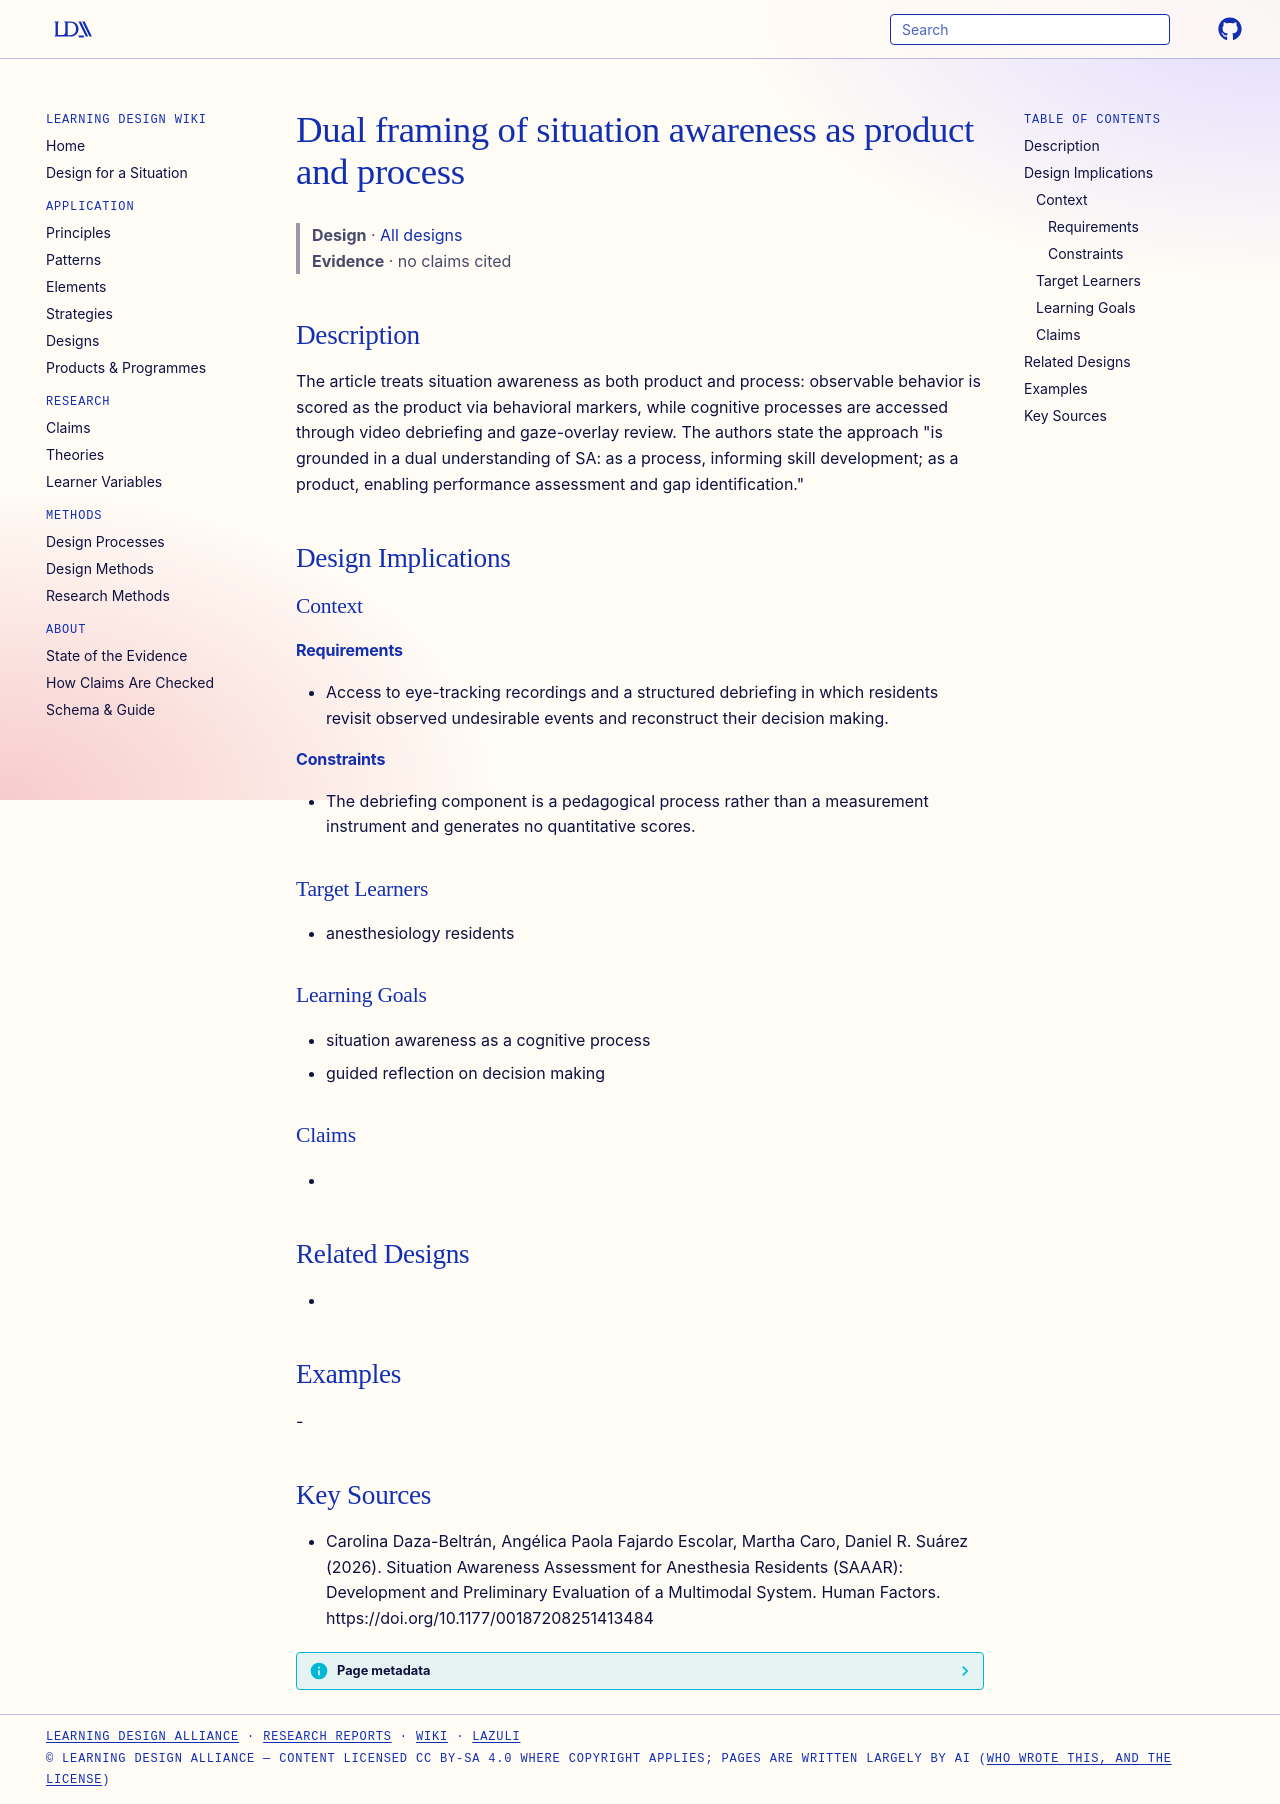

repository: Learning-Design-Alliance/learning-wiki · page: designs/sa-product-process-dual-framing/index.html · generator: mkdocs

---
type: design
id: sa-product-process-dual-framing
title: Dual framing of situation awareness as product and process
description: "The article treats situation awareness as both product and process: observable behavior is scored as the product via behavioral markers, while cognitive processes are accessed through video debriefing and gaze-overlay..."
status: review
generated:
  by: "process:settle-candidates"
  at: 2026-11-05
sources:
  - id: carolina-daza-beltrán-2026
    resource: "https://doi.org/10.1177/00187208251413484"
    title: "Carolina Daza-Beltrán, Angélica Paola Fajardo Escolar, Martha Caro, Daniel R. Suárez (2026). Situation Awareness Assessment for Anesthesia Residents (SAAAR): Development and Preliminary Evaluation of a Multimodal System. Human Factors. https://doi.org/10.1177/00187208251413484"
    author: Carolina Daza-Beltrán, Angélica Paola Fajardo Escolar, Martha Caro, Daniel R. Suárez
---

# Dual framing of situation awareness as product and process

> **Design** · [All designs](index.md)
> **Evidence** · no claims cited

## Description
The article treats situation awareness as both product and process: observable behavior is scored as the product via behavioral markers, while cognitive processes are accessed through video debriefing and gaze-overlay review. The authors state the approach "is grounded in a dual understanding of SA: as a process, informing skill development; as a product, enabling performance assessment and gap identification."

## Design Implications

### Context
#### Requirements
- Access to eye-tracking recordings and a structured debriefing in which residents revisit observed undesirable events and reconstruct their decision making.
#### Constraints
- The debriefing component is a pedagogical process rather than a measurement instrument and generates no quantitative scores.

### Target Learners
- anesthesiology residents

### Learning Goals
- situation awareness as a cognitive process
- guided reflection on decision making

### Claims
- 

## Related Designs
- 

## Examples
-

## Key Sources
- Carolina Daza-Beltrán, Angélica Paola Fajardo Escolar, Martha Caro, Daniel R. Suárez (2026). Situation Awareness Assessment for Anesthesia Residents (SAAAR): Development and Preliminary Evaluation of a Multimodal System. Human Factors. https://doi.org/10.1177/00187208251413484
